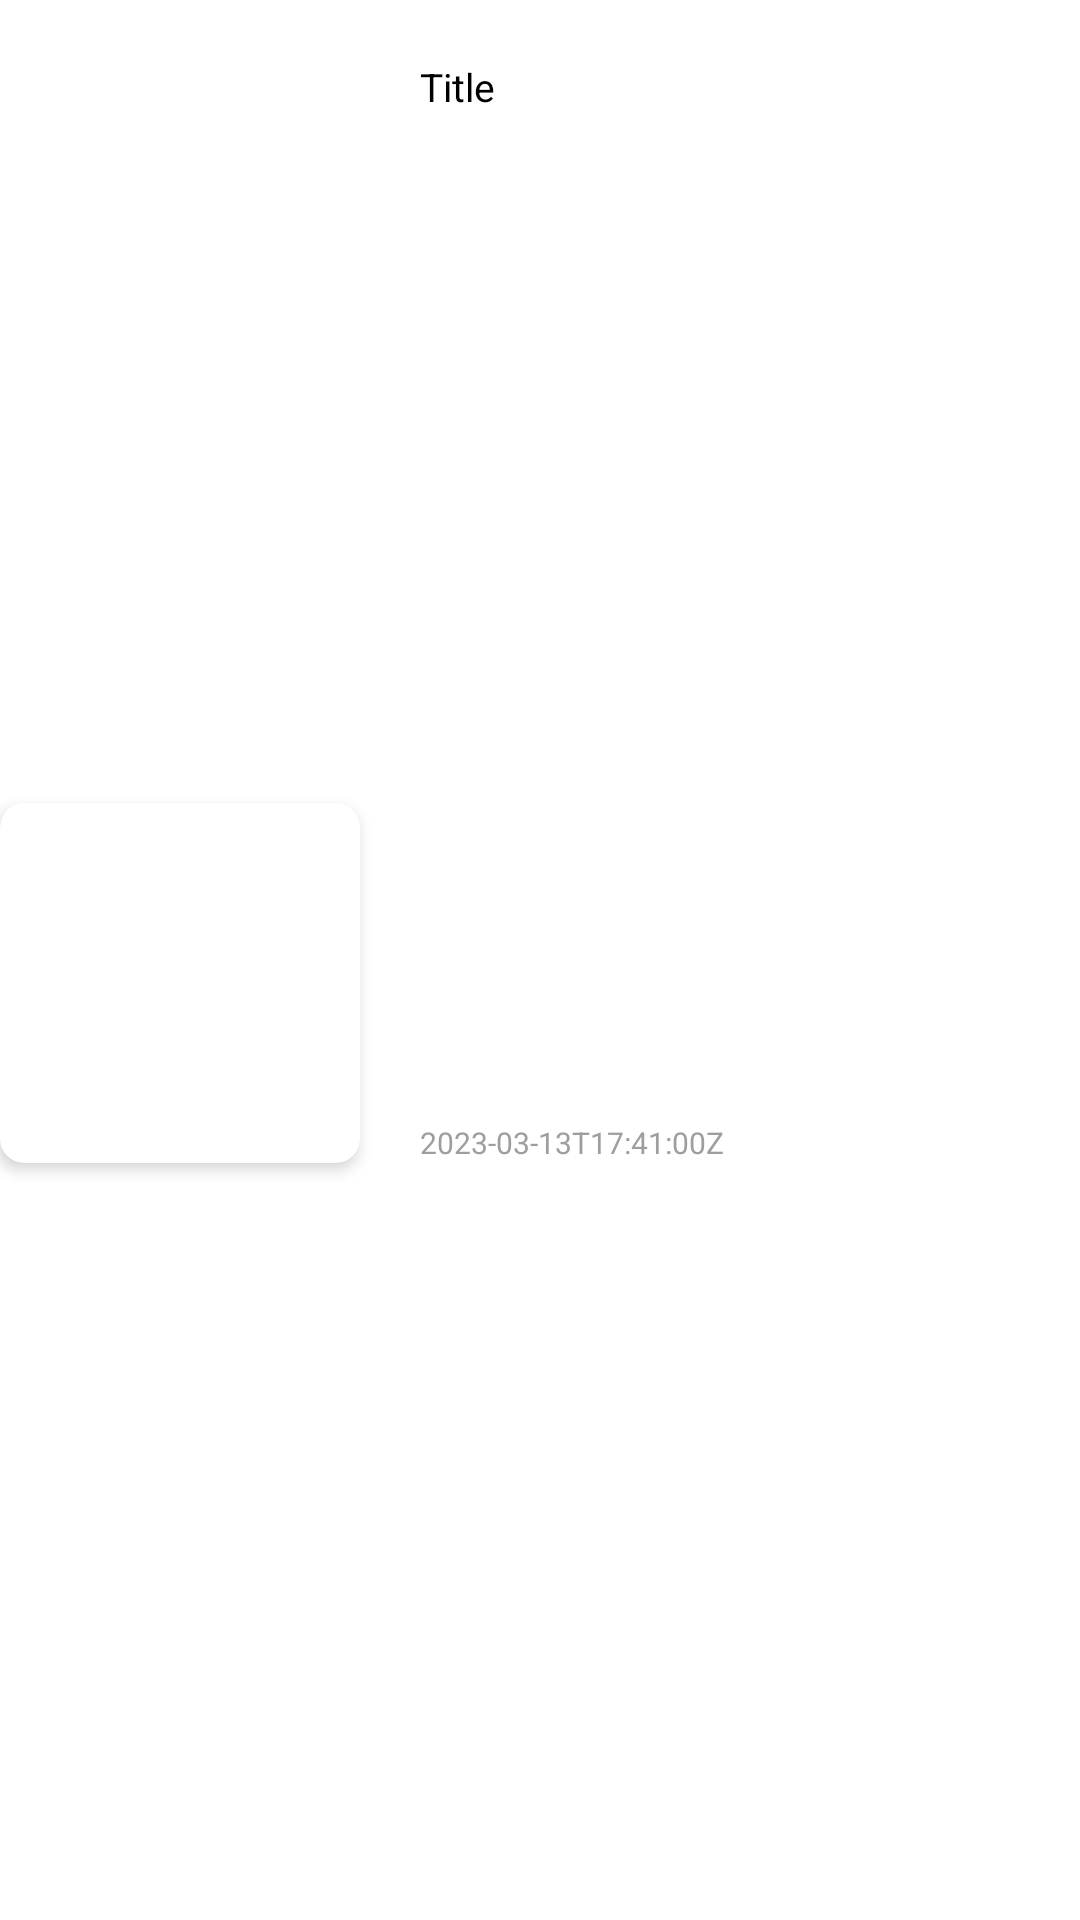

Produce the Android XML layout that renders to this screen, including the resource entries it uses.
<!-- AndroidManifest.xml: application theme Theme.NewsApp -->
<!-- res/layout/news_item.xml -->
<?xml version="1.0" encoding="utf-8"?>
<layout xmlns:android="http://schemas.android.com/apk/res/android"
    xmlns:tools="http://schemas.android.com/tools"
    xmlns:app="http://schemas.android.com/apk/res-auto">

    <data>

    </data>

    <androidx.constraintlayout.widget.ConstraintLayout
        android:layout_width="match_parent"
        android:layout_height="wrap_content"
        android:id="@+id/linearLayout"
        android:gravity="center_vertical|center_horizontal"
        android:layout_gravity="center_horizontal|center_vertical">
        
        <com.google.android.material.card.MaterialCardView
            android:id="@+id/card_view"
            android:layout_width="120dp"
            android:layout_height="120dp"
            android:layout_marginTop="15dp"
            android:clickable="true"
            android:elevation="3dp"
            android:foreground="?selectableItemBackground"
            app:cardCornerRadius="8dp"
            app:cardElevation="3dp"
            app:layout_constraintBottom_toBottomOf="parent"
            app:layout_constraintStart_toStartOf="parent"
            app:layout_constraintTop_toTopOf="parent">

            <ImageView
                android:id="@+id/imageView"
                android:layout_width="match_parent"
                android:layout_height="match_parent"
                android:scaleType="centerCrop"/>
        </com.google.android.material.card.MaterialCardView>

        <TextView
            android:id="@+id/title_tv"
            android:layout_width="wrap_content"
            android:layout_height="wrap_content"
            android:layout_marginStart="20dp"
            android:layout_marginTop="20dp"
            android:lines="2"
            android:text="Title"
            android:textColor="@color/black"
            android:textSize="13sp"
            app:layout_constraintStart_toEndOf="@+id/card_view"
            app:layout_constraintTop_toTopOf="parent" />

        <TextView
            android:id="@+id/publishedAt_tv"
            android:layout_width="wrap_content"
            android:layout_height="wrap_content"
            android:gravity="center_horizontal"
            android:text="2023-03-13T17:41:00Z"
            android:textSize="10sp"
            android:textColor="@color/gray"
            android:layout_marginStart="20dp"
            app:layout_constraintBottom_toBottomOf="@id/card_view"
            app:layout_constraintStart_toEndOf="@+id/card_view" />

    </androidx.constraintlayout.widget.ConstraintLayout>
</layout>
<!-- resources referenced by this layout -->
<resources>
  <color name="black">#FF000000</color>
  <color name="gray">#9E9E9E</color>
  <style name="Theme.NewsApp" parent="Theme.MaterialComponents.DayNight.NoActionBar">
          
          <item name="colorPrimary">@color/white</item>
          <item name="colorPrimaryVariant">@color/white</item>
          <item name="colorOnPrimary">@color/white</item>
          
          <item name="colorSecondary">@color/teal_200</item>
          <item name="colorSecondaryVariant">@color/teal_700</item>
          <item name="colorOnSecondary">@color/black</item>
          
          <item name="android:statusBarColor">?attr/colorPrimaryVariant</item>
          
      </style>
  <color name="white">#FFFFFFFF</color>
  <color name="teal_200">#FF03DAC5</color>
  <color name="teal_700">#FF018786</color>
</resources>
